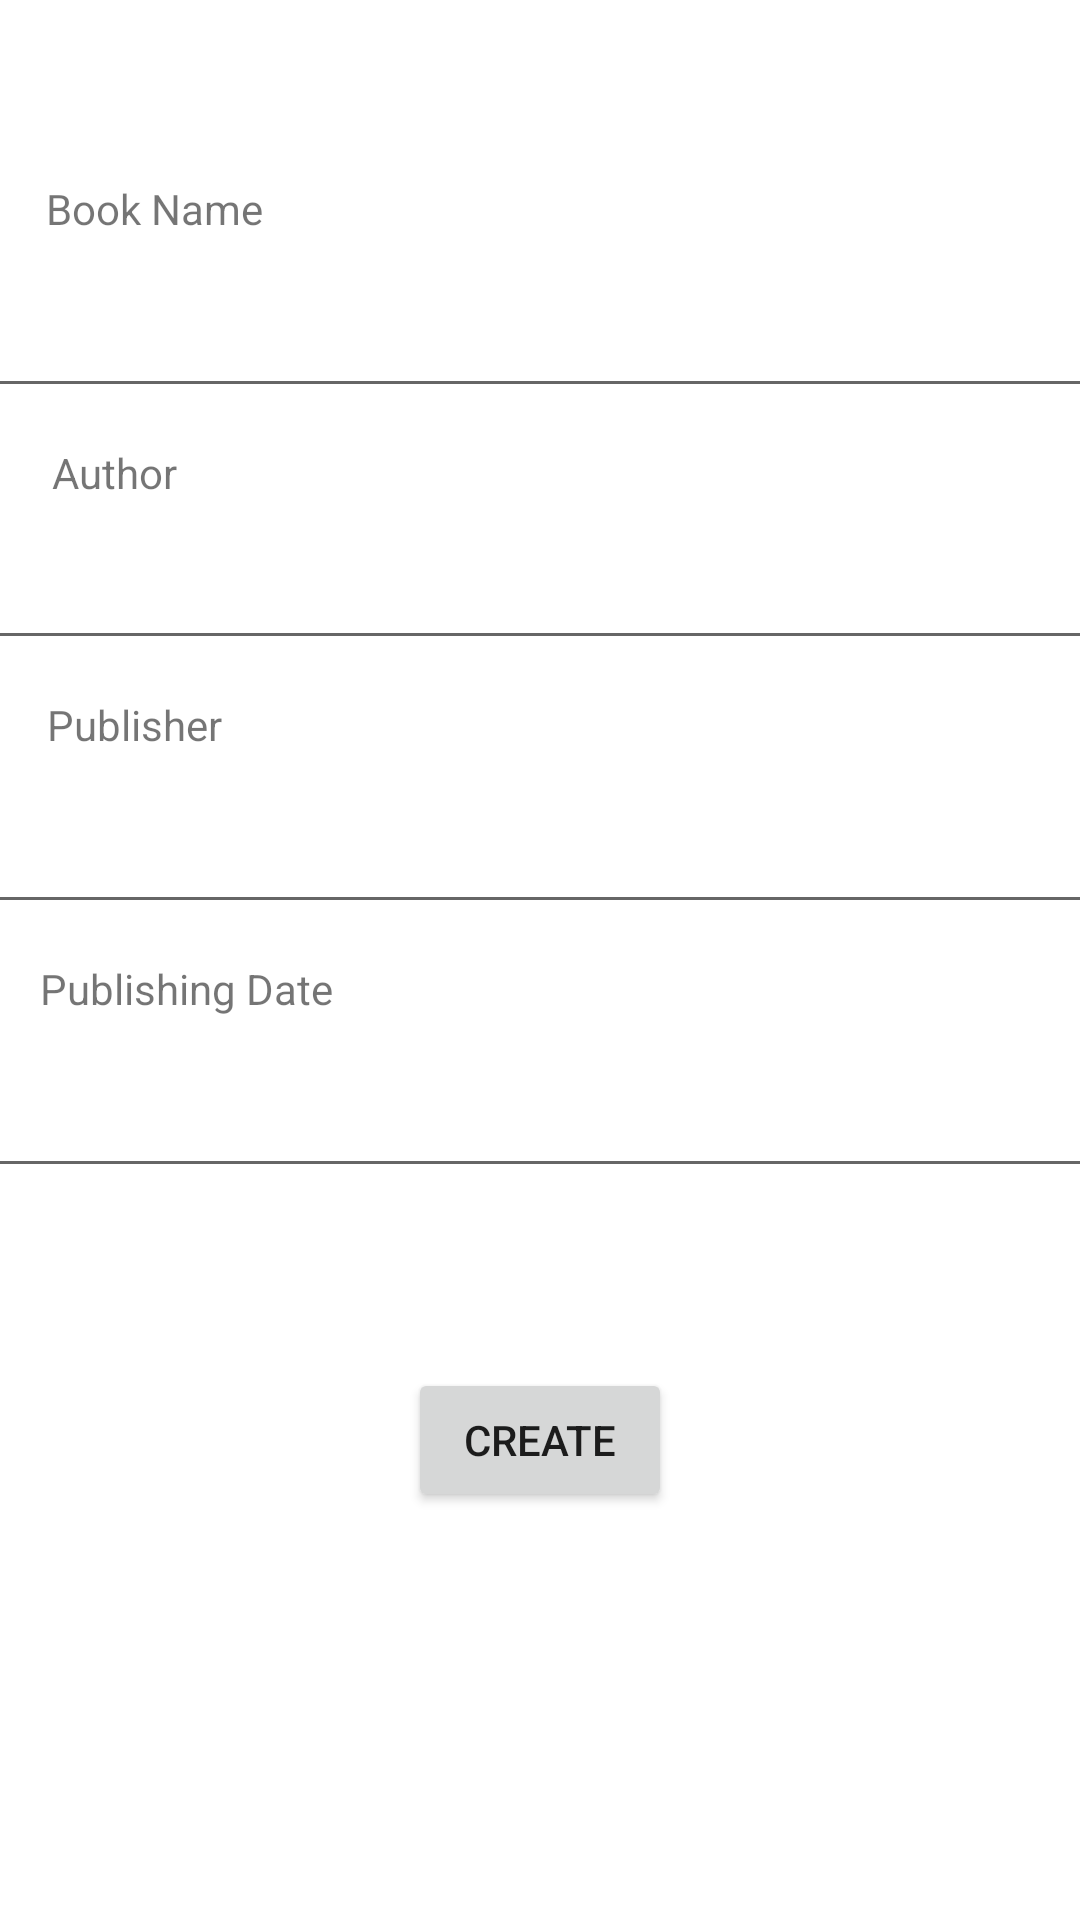

This screen was rendered from an Android layout file. Write that file and the resources it references.
<!-- AndroidManifest.xml: application theme Theme.BookGuru -->
<!-- res/layout/activity_create_new_customer.xml -->
<?xml version="1.0" encoding="utf-8"?>
<androidx.constraintlayout.widget.ConstraintLayout xmlns:android="http://schemas.android.com/apk/res/android"
    xmlns:app="http://schemas.android.com/apk/res-auto"
    xmlns:tools="http://schemas.android.com/tools"
    android:layout_width="match_parent"
    android:layout_height="match_parent"
    tools:context=".CreateNewRecord">

    <Button
        android:id="@+id/btnQuery"
        android:layout_width="wrap_content"
        android:layout_height="wrap_content"
        android:layout_marginTop="60dp"
        android:text="Create"
        app:layout_constraintEnd_toEndOf="parent"
        app:layout_constraintStart_toStartOf="parent"
        app:layout_constraintTop_toBottomOf="@+id/inputPublishingDate" />

    <TextView
        android:id="@+id/textView2"
        android:layout_width="wrap_content"
        android:layout_height="wrap_content"
        android:layout_marginTop="60dp"
        android:text="Book Name"
        app:layout_constraintEnd_toEndOf="parent"
        app:layout_constraintHorizontal_bias="0.053"
        app:layout_constraintStart_toStartOf="parent"
        app:layout_constraintTop_toTopOf="parent" />

    <EditText
        android:id="@+id/inputBookName"
        android:layout_width="374dp"
        android:layout_height="45dp"
        android:layout_marginTop="12dp"
        android:ems="10"
        android:inputType="textPersonName"
        app:layout_constraintEnd_toEndOf="parent"
        app:flow_horizontalBias="0.513"
        app:layout_constraintStart_toStartOf="parent"
        app:layout_constraintTop_toBottomOf="@+id/textView2"/>

    <TextView
        android:id="@+id/textView"
        android:layout_width="wrap_content"
        android:layout_height="wrap_content"
        android:layout_marginTop="12dp"
        android:text="Author"
        app:layout_constraintEnd_toEndOf="parent"
        app:layout_constraintHorizontal_bias="0.054"
        app:layout_constraintStart_toStartOf="parent"
        app:layout_constraintTop_toBottomOf="@+id/inputBookName"/>

    <EditText
        android:id="@+id/inputAuthor"
        android:layout_width="374dp"
        android:layout_height="45dp"
        android:layout_marginTop="8dp"
        android:orientation="horizontal"
        app:flow_horizontalBias="0.486"
        app:layout_constraintEnd_toEndOf="parent"
        app:layout_constraintStart_toStartOf="parent"
        app:layout_constraintTop_toBottomOf="@+id/textView"/>

    <TextView
        android:id="@+id/textView3"
        android:layout_width="wrap_content"
        android:layout_height="wrap_content"
        android:layout_marginTop="12dp"
        android:text="Publisher"
        app:layout_constraintEnd_toEndOf="parent"
        app:layout_constraintHorizontal_bias="0.052"
        app:layout_constraintStart_toStartOf="parent"
        app:layout_constraintTop_toBottomOf="@+id/inputAuthor" />

    <EditText
        android:id="@+id/inputPublisher"
        android:layout_width="374dp"
        android:layout_height="45dp"
        android:layout_marginTop="12dp"
        android:animateLayoutChanges="false"
        app:layout_constraintEnd_toEndOf="parent"
        app:layout_constraintHorizontal_bias="0.54"
        app:layout_constraintStart_toStartOf="parent"
        app:layout_constraintTop_toBottomOf="@+id/textView3" />

    <TextView
        android:id="@+id/textView4"
        android:layout_width="wrap_content"
        android:layout_height="wrap_content"
        android:layout_marginTop="12dp"
        android:text="Publishing Date"
        app:layout_constraintEnd_toEndOf="parent"
        app:layout_constraintHorizontal_bias="0.051"
        app:layout_constraintStart_toStartOf="parent"
        app:layout_constraintTop_toBottomOf="@+id/inputPublisher" />

    <EditText
        android:id="@+id/inputPublishingDate"
        android:layout_width="374dp"
        android:layout_height="45dp"
        android:layout_marginTop="12dp"
        android:animateLayoutChanges="false"
        android:inputType="date"
        app:layout_constraintEnd_toEndOf="parent"
        app:layout_constraintHorizontal_bias="0.567"
        app:layout_constraintStart_toStartOf="parent"
        app:layout_constraintTop_toBottomOf="@+id/textView4" />


</androidx.constraintlayout.widget.ConstraintLayout>
<!-- resources referenced by this layout -->
<resources>
  <style name="Theme.BookGuru" parent="Theme.MaterialComponents.DayNight.DarkActionBar">
          
          <item name="colorPrimary">@color/purple_500</item>
          <item name="colorPrimaryVariant">@color/purple_700</item>
          <item name="colorOnPrimary">@color/white</item>
          
          <item name="colorSecondary">@color/teal_200</item>
          <item name="colorSecondaryVariant">@color/teal_700</item>
          <item name="colorOnSecondary">@color/black</item>
          
          <item name="android:statusBarColor">?attr/colorPrimaryVariant</item>
          
      </style>
  <!-- not gathered from this repository: default colours our renderer supplied (Android Studio template values) -->
  <color name="purple_500">#FF6200EE</color>
  <color name="purple_700">#FF3700B3</color>
  <color name="teal_200">#FF03DAC5</color>
  <color name="teal_700">#FF018786</color>
  <color name="black">#FF000000</color>
  <color name="white">#FFFFFFFF</color>
</resources>
